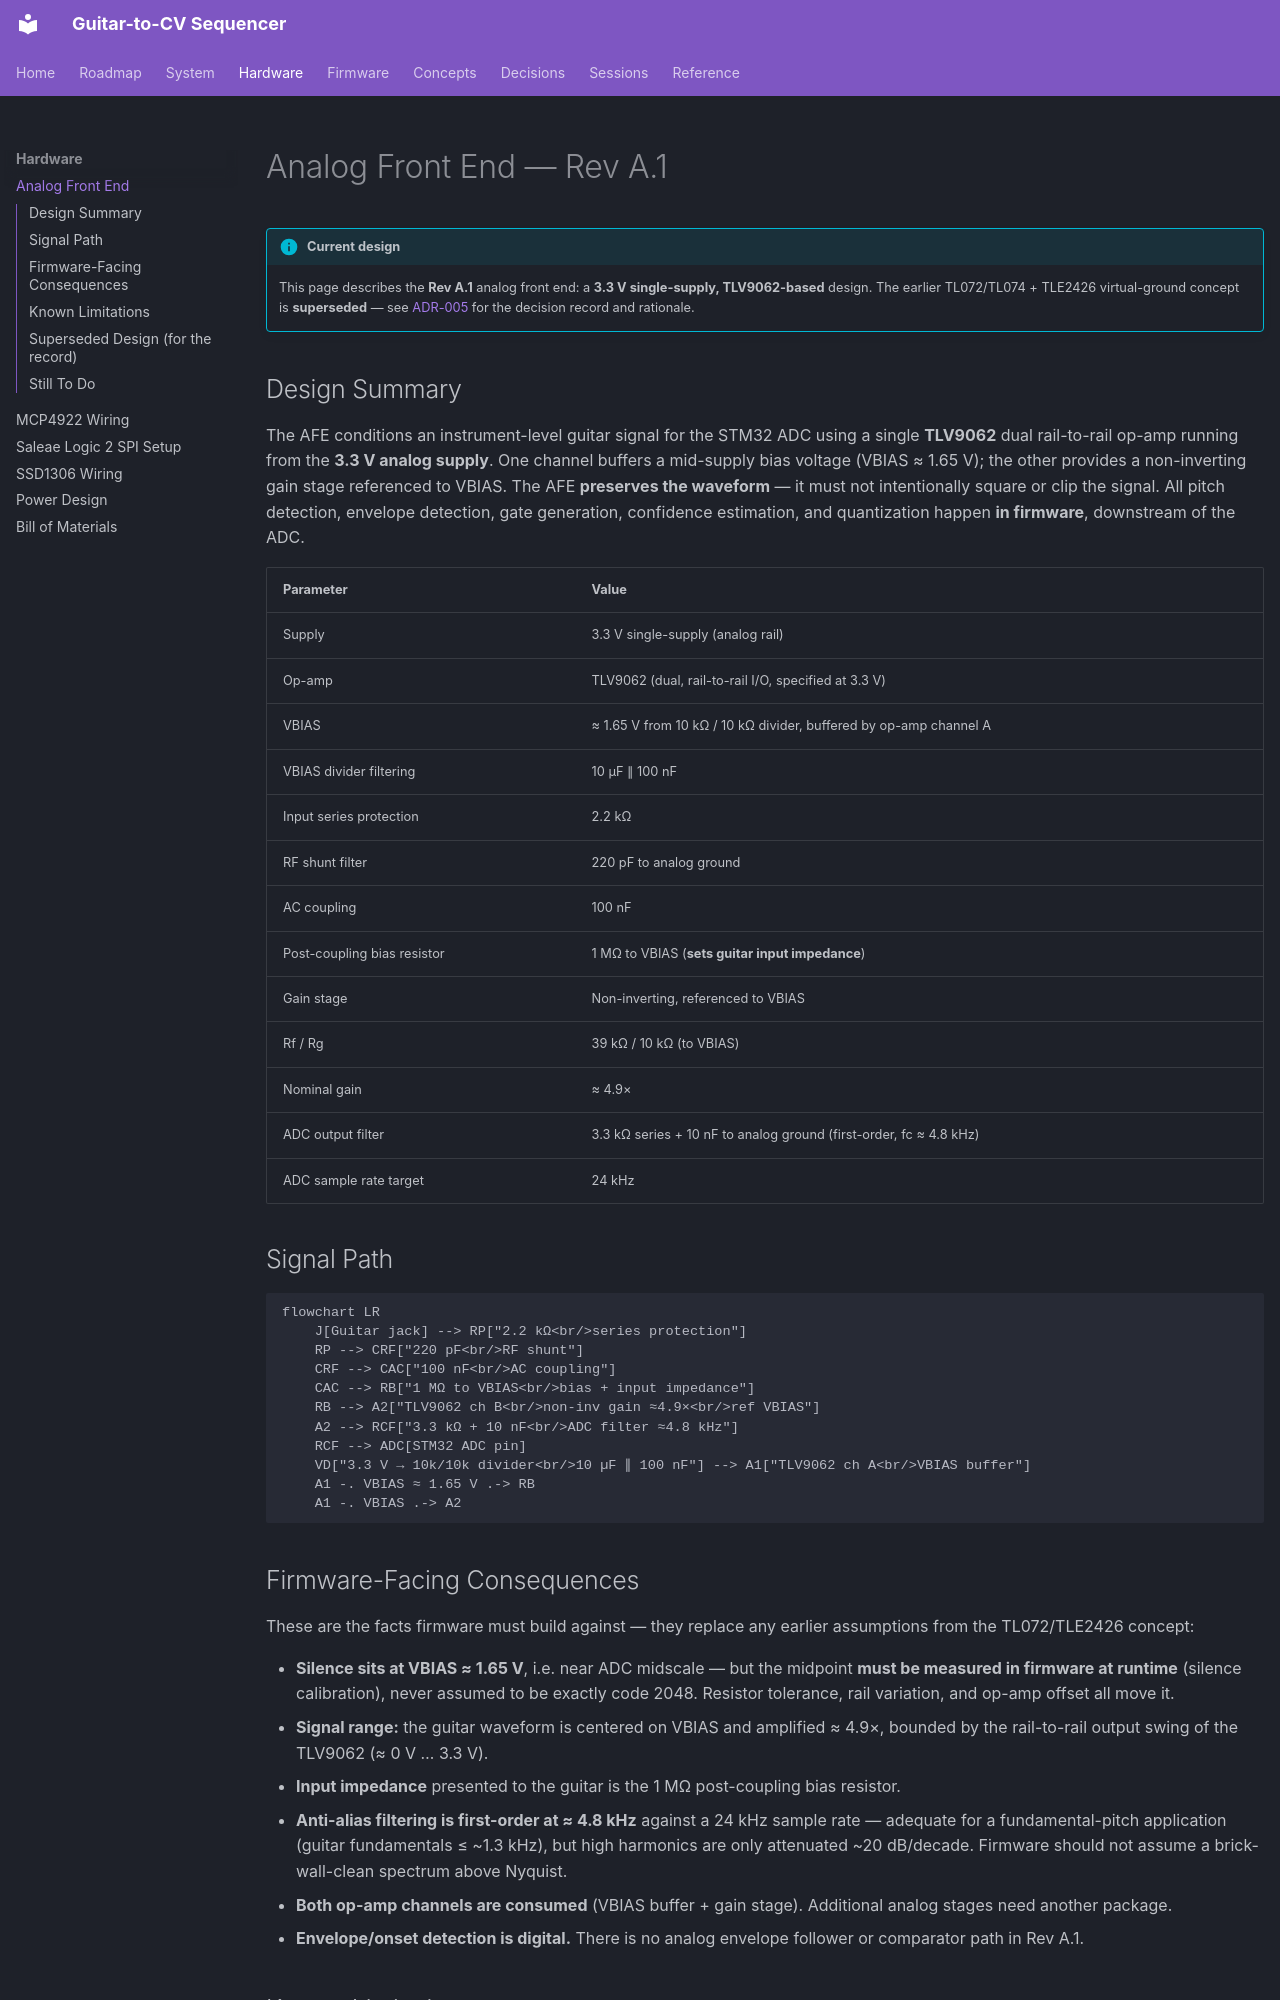

repository: WizardInDminor/guitar-cv · page: hardware/analog-front-end/index.html · generator: mkdocs

# Analog Front End — Rev A.1

!!! info "Current design"
    This page describes the **Rev A.1** analog front end: a **3.3 V single-supply,
    TLV9062-based** design. The earlier TL072/TL074 + TLE2426 virtual-ground concept is
    **superseded** — see [ADR-005](../decisions/adr-005-analog-front-end.md) for the
    decision record and rationale.

## Design Summary

The AFE conditions an instrument-level guitar signal for the STM32 ADC using a single
**TLV9062** dual rail-to-rail op-amp running from the **3.3 V analog supply**. One
channel buffers a mid-supply bias voltage (VBIAS ≈ 1.65 V); the other provides a
non-inverting gain stage referenced to VBIAS. The AFE **preserves the waveform** — it
must not intentionally square or clip the signal. All pitch detection, envelope
detection, gate generation, confidence estimation, and quantization happen **in
firmware**, downstream of the ADC.

| Parameter | Value |
|---|---|
| Supply | 3.3 V single-supply (analog rail) |
| Op-amp | TLV9062 (dual, rail-to-rail I/O, specified at 3.3 V) |
| VBIAS | ≈ 1.65 V from 10 kΩ / 10 kΩ divider, buffered by op-amp channel A |
| VBIAS divider filtering | 10 µF ∥ 100 nF |
| Input series protection | 2.2 kΩ |
| RF shunt filter | 220 pF to analog ground |
| AC coupling | 100 nF |
| Post-coupling bias resistor | 1 MΩ to VBIAS (**sets guitar input impedance**) |
| Gain stage | Non-inverting, referenced to VBIAS |
| Rf / Rg | 39 kΩ / 10 kΩ (to VBIAS) |
| Nominal gain | ≈ 4.9× |
| ADC output filter | 3.3 kΩ series + 10 nF to analog ground (first-order, fc ≈ 4.8 kHz) |
| ADC sample rate target | 24 kHz |

## Signal Path

```mermaid
flowchart LR
    J[Guitar jack] --> RP["2.2 kΩ<br/>series protection"]
    RP --> CRF["220 pF<br/>RF shunt"]
    CRF --> CAC["100 nF<br/>AC coupling"]
    CAC --> RB["1 MΩ to VBIAS<br/>bias + input impedance"]
    RB --> A2["TLV9062 ch B<br/>non-inv gain ≈4.9×<br/>ref VBIAS"]
    A2 --> RCF["3.3 kΩ + 10 nF<br/>ADC filter ≈4.8 kHz"]
    RCF --> ADC[STM32 ADC pin]
    VD["3.3 V → 10k/10k divider<br/>10 µF ∥ 100 nF"] --> A1["TLV9062 ch A<br/>VBIAS buffer"]
    A1 -. VBIAS ≈ 1.65 V .-> RB
    A1 -. VBIAS .-> A2
```

## Firmware-Facing Consequences

These are the facts firmware must build against — they replace any earlier assumptions
from the TL072/TLE2426 concept:

- **Silence sits at VBIAS ≈ 1.65 V**, i.e. near ADC midscale — but the midpoint **must
  be measured in firmware at runtime** (silence calibration), never assumed to be
  exactly code 2048. Resistor tolerance, rail variation, and op-amp offset all move it.
- **Signal range:** the guitar waveform is centered on VBIAS and amplified ≈ 4.9×,
  bounded by the rail-to-rail output swing of the TLV9062 (≈ 0 V … 3.3 V).
- **Input impedance** presented to the guitar is the 1 MΩ post-coupling bias resistor.
- **Anti-alias filtering is first-order at ≈ 4.8 kHz** against a 24 kHz sample rate —
  adequate for a fundamental-pitch application (guitar fundamentals ≤ ~1.3 kHz), but
  high harmonics are only attenuated ~20 dB/decade. Firmware should not assume a
  brick-wall-clean spectrum above Nyquist.
- **Both op-amp channels are consumed** (VBIAS buffer + gain stage). Additional analog
  stages need another package.
- **Envelope/onset detection is digital.** There is no analog envelope follower or
  comparator path in Rev A.1.
